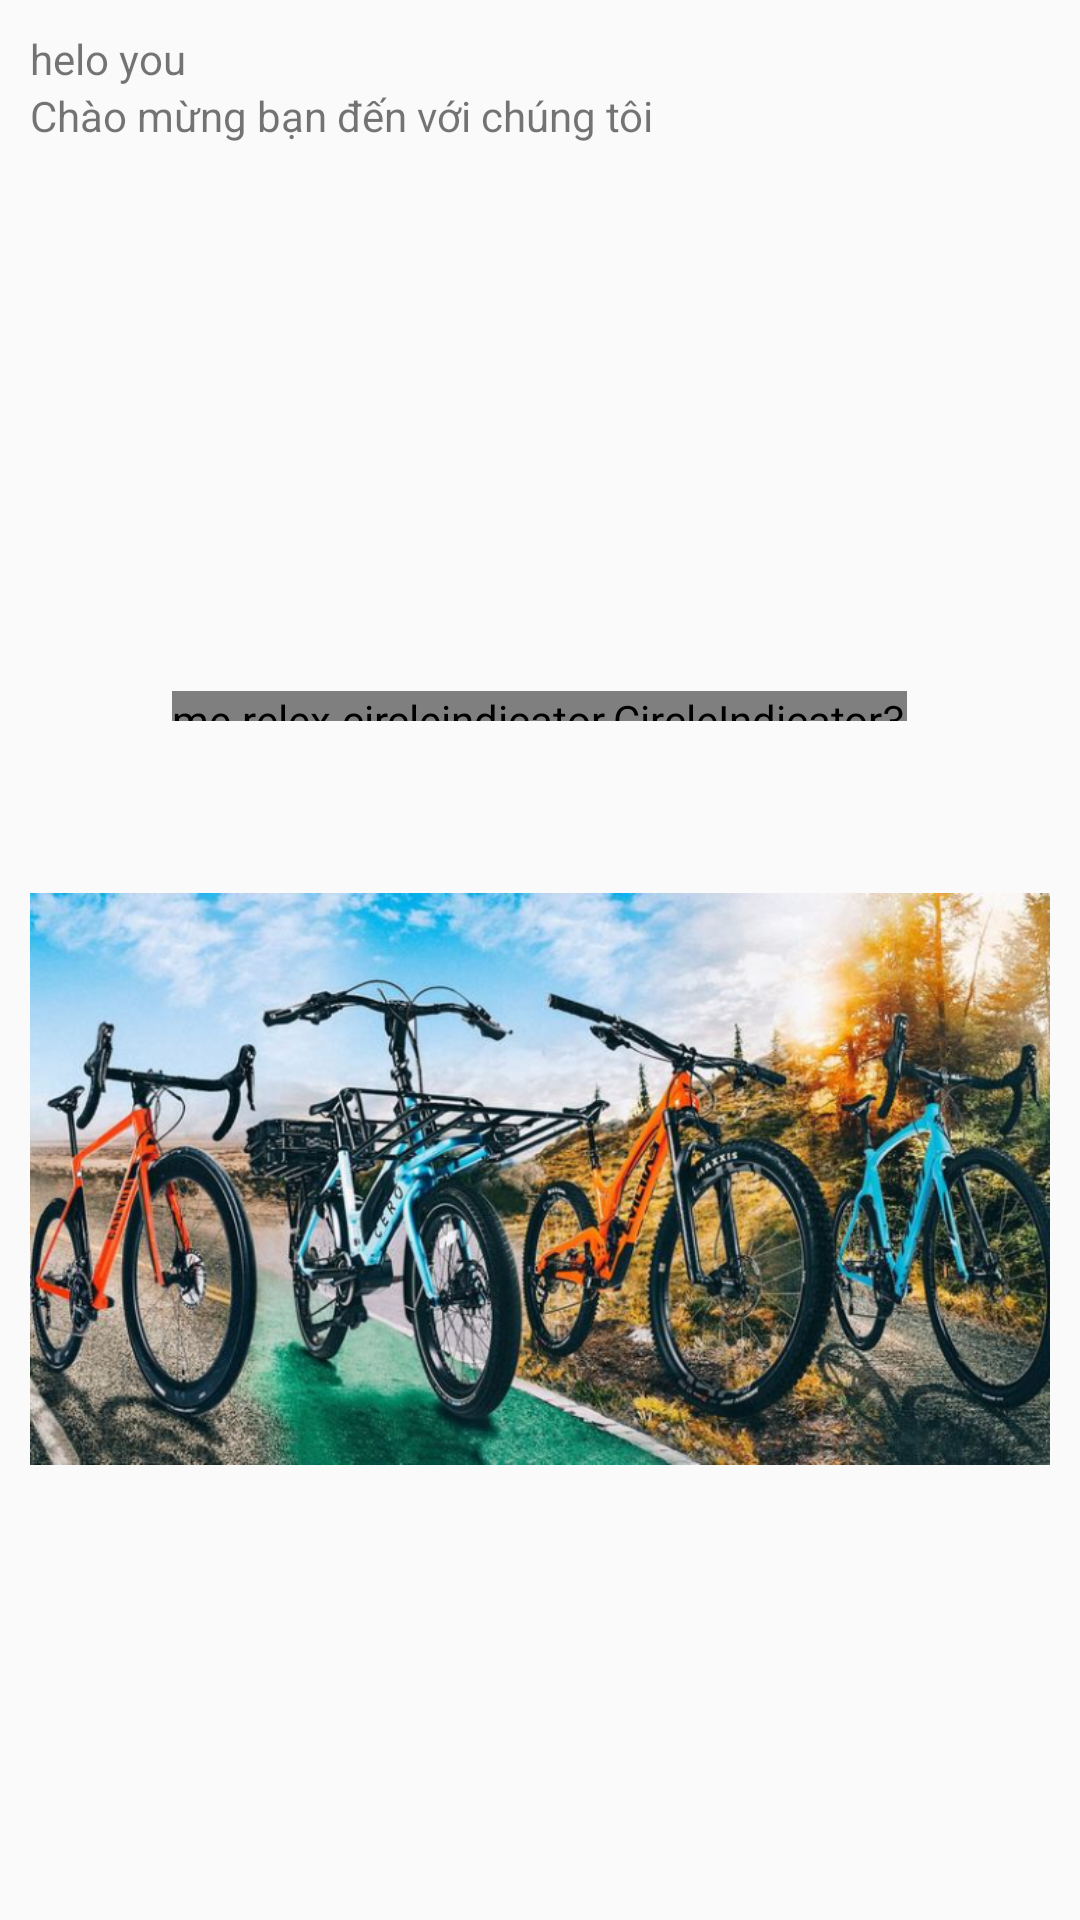

Android layout source for this screen:
<!-- AndroidManifest.xml: application theme Theme.Quan_ly_thue_xe -->
<!-- res/layout/fragment_home.xml -->
<?xml version="1.0" encoding="utf-8"?>
<RelativeLayout xmlns:android="http://schemas.android.com/apk/res/android"
    xmlns:tools="http://schemas.android.com/tools"
    android:layout_width="match_parent"
    android:layout_height="match_parent"
    xmlns:app="http://schemas.android.com/apk/res-auto"
    tools:context=".Framentkhachhang.FragmentHome">


    <LinearLayout
        android:layout_width="match_parent"
        android:layout_height="wrap_content"
        android:orientation="vertical"
        android:id="@+id/layout">


        <LinearLayout
            android:layout_width="match_parent"
            android:layout_height="wrap_content"
            android:orientation="horizontal"
            android:weightSum="3"
            android:padding="10dp"
            >

            <LinearLayout
                android:layout_width="wrap_content"
                android:layout_height="wrap_content"
                android:layout_weight="2"
                android:orientation="vertical"
                android:weightSum="2">
                <TextView
                    android:layout_width="wrap_content"
                    android:layout_height="wrap_content"
                    android:text="helo you" />

                <TextView
                    android:layout_width="wrap_content"
                    android:layout_height="wrap_content"
                    android:text="Chào mừng bạn đến với chúng tôi" />
            </LinearLayout>

            <ImageView
                android:layout_width="wrap_content"
                android:layout_height="match_parent"
                android:layout_weight="1"
                android:src="@drawable/trang" />
        </LinearLayout>

        <LinearLayout
            android:layout_width="match_parent"
            android:layout_height="200dp"
            android:gravity="center"
            android:orientation="vertical"
            >

            <androidx.viewpager2.widget.ViewPager2
                android:id="@+id/view_pager2"
                android:layout_width="match_parent"
                android:layout_height="150dp"
                android:layout_marginTop="10dp"
                android:paddingStart="80dp"
                android:paddingEnd="80dp" />

            <me.relex.circleindicator.CircleIndicator3
                android:id="@+id/CircleIndicator3"
                android:layout_width="wrap_content"
                android:layout_height="10dp"
                android:layout_marginTop="5dp"
                android:layout_marginBottom="10dp"
                app:ci_drawable="@drawable/bg_indicator"

                />
        </LinearLayout>


        <ImageView
            android:layout_width="wrap_content"
            android:layout_height="270dp"
            android:padding="10dp"
            android:src="@drawable/img_2" />

        <androidx.coordinatorlayout.widget.CoordinatorLayout
            android:layout_width="match_parent"
            android:layout_height="35dp">
        </androidx.coordinatorlayout.widget.CoordinatorLayout>



    </LinearLayout>
</RelativeLayout>
<!-- resources referenced by this layout -->
<resources>
  <!-- drawable bg_indicator (drawable) -->
  <?xml version="1.0" encoding="utf-8"?>
  <shape xmlns:android="http://schemas.android.com/apk/res/android"
      android:shape="oval">
  <solid
      android:color="@color/purple_700"/>
      <size
          android:width="40dp"
          android:height="40dp"
          >
  
      </size>
  
  
  
  
  </shape>
  <!-- drawable img_2: png bitmap (drawable-v24, 800846 bytes) -->
  <style name="Theme.Quan_ly_thue_xe" parent="Theme.AppCompat.DayNight.NoActionBar">
          
          <item name="colorPrimary">@color/purple_500</item>
          <item name="colorPrimaryVariant">@color/purple_700</item>
          <item name="colorOnPrimary">@color/white</item>
          
          <item name="colorSecondary">@color/teal_200</item>
          <item name="colorSecondaryVariant">@color/teal_700</item>
          <item name="colorOnSecondary">@color/black</item>
          
          <item name="android:statusBarColor" tools:targetApi="l">?attr/colorPrimaryVariant</item>
          
      </style>
  <!-- not gathered from this repository: default colours our renderer supplied (Android Studio template values) -->
  <color name="purple_500">#FF6200EE</color>
  <color name="purple_700">#FF3700B3</color>
  <color name="teal_200">#FF03DAC5</color>
  <color name="teal_700">#FF018786</color>
  <color name="black">#FF000000</color>
  <color name="white">#FFFFFFFF</color>
</resources>
